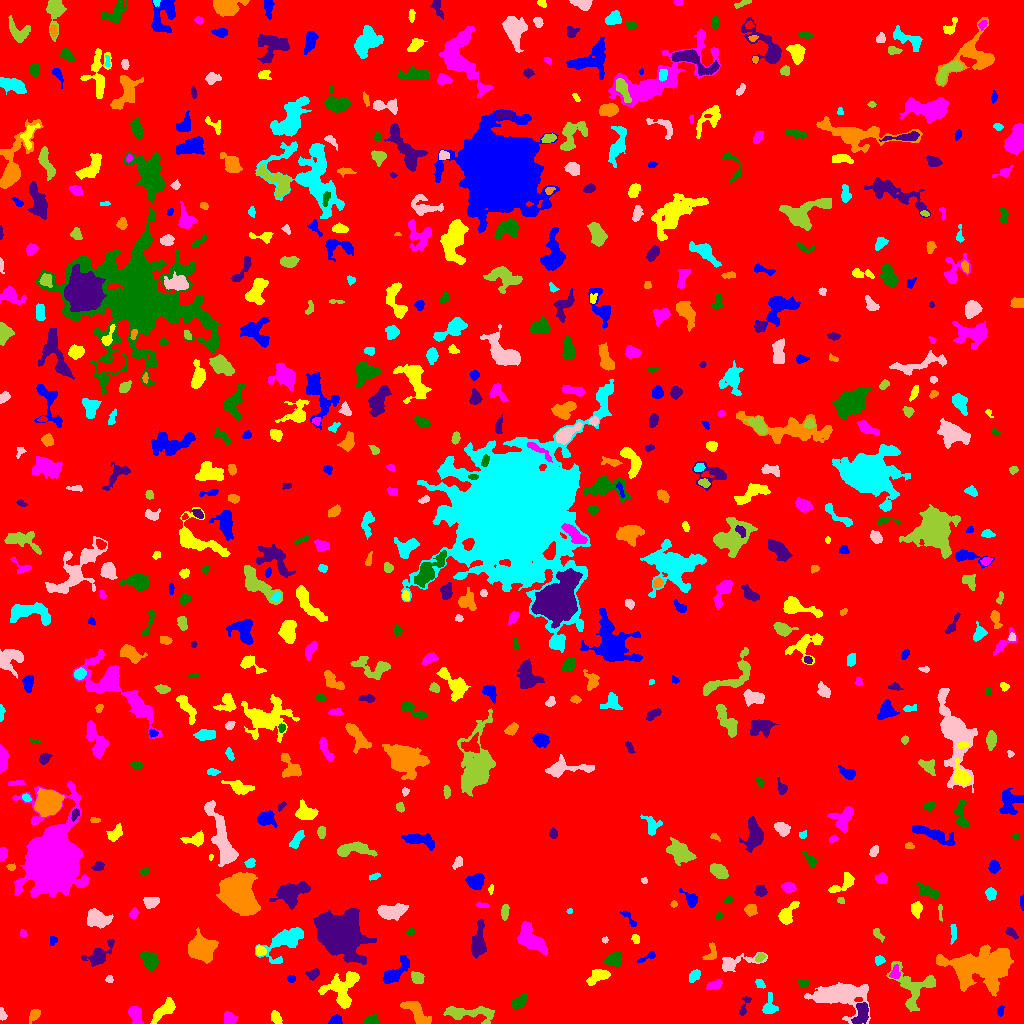

The data file committed next to this chart (first rows):
ID, X, Y, A, B, theta, total_flux, mu_max, mu_median, mu_mean, R_fwhm, R_e, R10, R90, x_start, x_end, y_start, y_end, area, greylevel
0, 504.6, 522.4, 297.3, 295.7, 0.2157, 2274050, 17.0, 2.0, 2.671, 40.28, 246.6, 96.52, 397.5, 0, 1023, 0, 1023, 851507, 2.671
1, 335.4, 3.105, 3.24, 2.245, 0.3349, 362.0, 7.0, 4.0, 3.383, 4.26, 3.385, 1.262, 5.046, 328, 342, 0, 9, 107, 9.383
2, 275.8, 5.78, 3.268, 1.999, -1.038, 287.0, 5.0, 2.0, 2.333, 4.26, 3.241, 1.262, 5.015, 271, 282, 0, 13, 123, 9.333
3, 229.5, 4.742, 3.168, 2.72, -1.05, 454.0, 6.0, 3.0, 3.11, 5.382, 3.742, 1.493, 5.67, 224, 238, 0, 12, 146, 10.11
4, 370.6, 3.433, 3.476, 2.138, 0.1887, 409.0, 7.0, 3.0, 3.298, 4.222, 3.385, 1.262, 5.382, 362, 378, 0, 9, 124, 9.298
5, 861.7, 10.67, 5.555, 3.128, 1.334, 893.0, 8.0, 3.0, 3.408, 6.232, 4.951, 2.034, 7.674, 851, 868, 0, 21, 262, 12.41
6, 34.33, 8.338, 3.573, 2.205, 0.9377, 305.0, 5.0, 2.0, 2.5, 4.222, 3.568, 1.382, 5.441, 29, 40, 0, 14, 122, 8.5
7, 769, 15.82, 3.993, 2.961, 1.448, 659.0, 12.0, 2.0, 3.432, 3.909, 3.385, 1.262, 5.698, 762, 778, 10, 31, 192, 10.43
8, 2.217, 8.908, 2.974, 1.614, -1.322, 184.0, 4.0, 3.0, 2.421, 4.222, 2.764, 1.128, 4.107, 0, 7, 3, 16, 76, 9.421
9, 466.5, 10.5, 14.65, 3.336, -0.05198, 1709, 9.0, 3.0, 3.605, 6.933, 6.333, 2.459, 10.45, 443, 494, 0, 17, 474, 9.605
10, 677.6, 8.352, 3.657, 1.451, 0.4846, 179.0, 6.0, 2.0, 2.011, 2.932, 2.523, 0.7979, 4.37, 669, 683, 2, 13, 89, 9.011
11, 1000, 12.32, 2.638, 1.732, 1.362, 174.0, 4.0, 2.0, 2.522, 4.37, 2.764, 1.128, 4.184, 997, 1004, 7, 18, 69, 8.522
12, 164.3, 13.81, 7.736, 2.589, 0.7225, 589.0, 7.0, 2.0, 1.997, 3.568, 4.853, 1.693, 7.797, 150, 175, 0, 26, 295, 8.997
13, 135.4, 9.598, 4.275, 2.604, -1.179, 792.0, 10.0, 3.0, 3.808, 5.015, 4.029, 1.596, 6.507, 128, 143, 0, 17, 208, 10.81
14, 519.1, 21.67, 4.185, 2.306, 0.7295, 622.0, 9.0, 3.0, 3.575, 4.146, 3.785, 1.493, 6.024, 512, 527, 15, 30, 174, 10.57
15, 743.9, 15.59, 6.047, 1.866, 1.244, 242.0, 7.0, 2.0, 2.104, 2.523, 2.985, 1.128, 5.293, 739, 751, 8, 27, 115, 8.104
16, 417, 11.11, 8.818, 3.254, -0.7698, 1466, 10.0, 4.0, 4.072, 6.652, 6.05, 2.326, 9.271, 400, 431, 0, 22, 360, 10.07
17, 759.8, 39.75, 2.42, 1.82, -0.7231, 200.0, 7.0, 2.0, 2.597, 2.585, 2.646, 0.9772, 4.184, 755, 765, 35, 44, 77, 9.597
18, 840.5, 28.6, 13.05, 6.497, -0.03078, 7624, 22.0, 5.0, 6.963, 8.686, 8.831, 3.385, 15.79, 804, 870, 0, 41, 1095, 11.96
19, 914.7, 36.91, 11.65, 10.21, -0.4165, 2508, 11.0, 3.0, 3.677, 5.997, 7.919, 2.821, 12.82, 886, 935, 12, 62, 682, 9.677
20, 11.68, 40.05, 2.968, 1.856, 1.058, 368.0, 8.0, 3.0, 3.644, 3.868, 2.932, 1.128, 4.787, 6, 17, 34, 47, 101, 9.644
21, 291.4, 44.5, 2.063, 1.74, -0.05325, 138.0, 4.0, 2.0, 2.339, 3.742, 2.523, 0.9772, 3.742, 287, 295, 41, 48, 59, 8.339
22, 342.3, 33.26, 9.866, 7.925, 1.141, 3117, 16.0, 4.0, 4.723, 4.886, 7.858, 2.646, 12.63, 318, 359, 15, 52, 660, 10.72
23, 714, 38.36, 4.258, 2.047, 0.3218, 316.0, 4.0, 3.0, 2.508, 5.754, 3.827, 1.493, 5.585, 706, 722, 34, 44, 126, 8.508
24, 803.3, 40.46, 2.665, 1.881, -0.03247, 297.0, 8.0, 4.0, 3.578, 3.868, 2.932, 0.9772, 4.406, 797, 809, 37, 44, 83, 9.578
25, 313.2, 49.5, 3.205, 2.287, 0.4392, 425.0, 7.0, 3.0, 3.542, 4.222, 3.385, 1.382, 5.323, 305, 319, 43, 55, 120, 9.542
26, 984.4, 57.39, 15.14, 8.434, 0.1454, 15413, 28.0, 6.0, 8.331, 10.3, 11.83, 4.37, 20.46, 936, 1013, 27, 79, 1850, 13.33
27, 694.8, 48.61, 3.126, 1.967, 1.018, 289.0, 7.0, 2.0, 2.331, 3.09, 3.038, 1.128, 4.886, 689, 700, 41, 54, 124, 9.331
28, 109.4, 44.53, 1.837, 1.698, 1.374, 148.0, 6.0, 2.0, 2.741, 2.877, 2.111, 0.7979, 3.432, 105, 113, 41, 48, 54, 8.741
29, 417.4, 45.38, 3.224, 2.488, -0.5932, 452.0, 6.0, 3.0, 3.206, 5.14, 3.613, 1.493, 5.642, 411, 424, 40, 52, 141, 11.21
30, 855, 56.62, 5.412, 4.389, -0.1465, 2420, 18.0, 4.0, 5.694, 5.781, 5.726, 2.185, 9.624, 840, 869, 46, 68, 425, 11.69
31, 394.5, 50.37, 8.553, 3.214, 0.807, 1662, 15.0, 4.0, 4.695, 4.72, 5.352, 2.034, 8.795, 383, 409, 40, 68, 354, 10.69
32, 598.5, 47.65, 5.608, 2.816, 0.4171, 1002, 10.0, 4.0, 4.107, 5.202, 4.687, 1.784, 7.485, 586, 610, 38, 54, 244, 10.11
33, 895.2, 49.71, 2.865, 2.162, 1.278, 287.0, 7.0, 2.0, 2.54, 3.09, 2.764, 1.128, 4.687, 889, 900, 45, 59, 113, 12.54
34, 613.9, 64.07, 3.95, 3.132, 0.1708, 1070, 11.0, 5.0, 5.095, 5.352, 4.442, 1.784, 6.933, 604, 621, 56, 71, 210, 11.1
35, 98.9, 67.83, 7.114, 3.17, 0.7524, 847.0, 10.0, 2.0, 2.441, 4.549, 4.478, 1.693, 7.632, 81, 114, 57, 84, 347, 9.441
36, 939.9, 62.89, 2.193, 1.553, -1.196, 247.0, 8.0, 4.0, 4.117, 3.192, 2.326, 0.9772, 3.7, 937, 944, 59, 67, 60, 13.12
37, 879.2, 63.79, 2.158, 1.828, 0.464, 157.0, 6.0, 2.0, 1.869, 2.821, 2.394, 0.7979, 3.949, 875, 885, 58, 68, 84, 9.869
38, 735.2, 60.65, 12.22, 3.387, 0.2071, 805.0, 9.0, 2.0, 2.432, 3.29, 5.352, 1.871, 8.849, 722, 767, 52, 71, 331, 8.432
39, 760.2, 66.43, 2.382, 1.526, 0.7214, 122.0, 5.0, 1.0, 1.525, 2.821, 2.326, 0.7979, 3.7, 755, 766, 61, 71, 80, 10.53
40, 571.5, 60.42, 4.825, 2.559, 1.379, 494.0, 7.0, 3.0, 3.272, 4.583, 3.785, 1.493, 5.89, 564, 576, 52, 71, 151, 9.272
41, 647.1, 66.24, 5.986, 1.504, 0.4594, 232.0, 5.0, 2.0, 2.343, 3.7, 3.241, 1.262, 4.853, 637, 655, 61, 72, 99, 8.343
42, 260.2, 72.56, 2.386, 2.148, -0.1321, 336.0, 7.0, 3.0, 3.5, 3.742, 2.877, 1.128, 4.549, 256, 266, 68, 78, 96, 12.5
43, 530.1, 84.91, 8.472, 4.379, -0.7979, 2430, 11.0, 4.0, 4.602, 7.999, 7.047, 2.821, 10.88, 517, 547, 68, 102, 528, 10.6
44, 149.5, 62.4, 4.625, 3.239, -1.077, 1408, 14.0, 5.0, 5.543, 5.528, 4.853, 1.871, 7.611, 140, 159, 53, 72, 254, 11.54
45, 477.8, 82.19, 9.15, 2.573, 1.398, 890.0, 6.0, 2.0, 2.342, 7.313, 5.499, 2.111, 8.686, 471, 486, 65, 104, 380, 9.342
46, 711.2, 70.37, 5.188, 2.641, 1.271, 356.0, 7.0, 3.0, 2.525, 2.821, 3.742, 1.262, 5.67, 702, 716, 64, 81, 141, 9.525
47, 283.9, 82.06, 12.49, 5.804, 0.6307, 2364, 8.0, 4.0, 3.735, 10.3, 8.5, 3.338, 12.7, 255, 303, 60, 96, 633, 8.735
48, 605, 83.5, 1.577, 1.457, 1.458, 86.0, 4.0, 2.0, 2.263, 2.985, 1.954, 0.7979, 2.932, 602, 608, 80, 87, 38, 10.26
49, 877.5, 90.23, 3.465, 1.725, -0.9779, 101.0, 2.0, 1.0, 1.074, 4.652, 2.821, 1.262, 4.26, 873, 884, 81, 95, 94, 8.074
50, 577.6, 80.09, 3.42, 1.592, -0.2212, 293.0, 8.0, 3.0, 3.407, 3.385, 2.932, 1.128, 4.618, 571, 584, 76, 83, 86, 9.407
51, 52.65, 83.37, 1.965, 1.58, 1.46, 154.0, 6.0, 2.0, 2.369, 2.985, 2.185, 0.7979, 3.478, 50, 57, 78, 87, 65, 9.369
52, 636.0, 84.64, 2.543, 1.809, -1.233, 138.0, 4.0, 2.0, 1.971, 3.949, 2.646, 0.9772, 4.068, 631, 639, 80, 89, 70, 8.971
53, 23.52, 89.59, 1.75, 1.546, 1.277, 81.0, 4.0, 1.0, 1.588, 2.764, 1.954, 0.7979, 3.241, 20, 27, 87, 94, 51, 8.588
54, 410.9, 91.9, 1.912, 1.557, 0.1536, 155.0, 6.0, 2.0, 2.719, 2.985, 2.185, 0.7979, 3.478, 406, 415, 88, 95, 57, 9.719
55, 1011, 91.25, 2.976, 1.707, -0.7266, 162.0, 4.0, 1.0, 1.688, 3.827, 2.646, 1.128, 4.37, 1005, 1018, 84, 96, 96, 8.688
56, 201.9, 75.36, 5.625, 4.962, -0.495, 8957, 46.0, 11.0, 14.59, 7.001, 6.383, 2.523, 10.88, 188, 218, 60, 96, 614, 20.59
57, 953.6, 90.07, 4.604, 1.37, -1.547, 134.0, 4.0, 1.0, 1.288, 3.613, 2.985, 1.128, 4.687, 950, 956, 79, 99, 104, 8.288
58, 391.7, 112.3, 7.176, 3.11, 0.1125, 2258, 13.0, 6.0, 6.07, 7.356, 5.917, 2.394, 9.115, 377, 408, 103, 120, 372, 13.07
59, 939.8, 112.9, 4.308, 0.823, 1.569, 79.0, 4.0, 1.0, 1.274, 2.877, 2.111, 0.5642, 3.338, 938, 942, 102, 119, 62, 8.274
... 615 more rows
